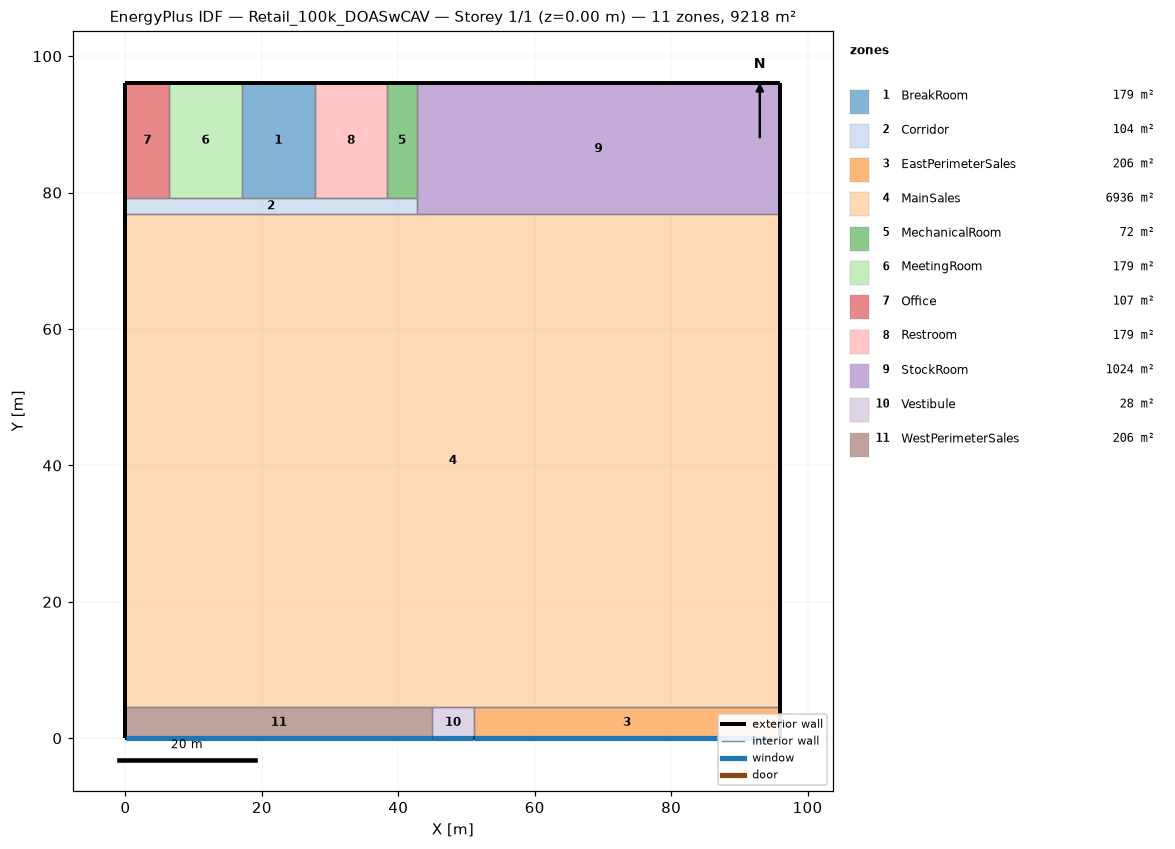
=== STOREY PLAN SPEC (per zone: floor XY polygon, exterior-wall plan segments, windows/doors) ===
zone 1: BreakRoom  (178.8 m²)
  floor: (27.74, 96.01) (27.74, 79.25) (17.07, 79.25) (17.07, 96.01)
  exterior wall: (27.74, 96.01) – (17.07, 96.01)  [10.7 m]
  interior walls: 3
zone 2: Corridor  (104.1 m²)
  floor: (42.67, 79.25) (42.67, 76.81) (0.00, 76.81) (0.00, 79.25)
  exterior wall: (0.00, 79.25) – (0.00, 76.81)  [2.4 m]
  interior walls: 7
zone 3: EastPerimeterSales  (205.5 m²)
  floor: (96.01, 4.57) (96.01, 0.00) (51.05, 0.00) (51.05, 4.57)
  exterior wall: (96.01, 0.00) – (96.01, 4.57)  [4.6 m]
  exterior wall: (51.05, 0.00) – (96.01, 0.00)  [45.0 m]
    window: (51.10, 0.00) – (95.96, 0.00)  [60.8 m²]
  interior walls: 2
zone 4: MainSales  (6935.7 m²)
  floor: (96.01, 76.81) (96.01, 4.57) (0.00, 4.57) (0.00, 76.81)
  exterior wall: (96.01, 4.57) – (96.01, 76.81)  [72.2 m]
  exterior wall: (0.00, 76.81) – (0.00, 4.57)  [72.2 m]
  interior walls: 5
zone 5: MechanicalRoom  (71.5 m²)
  floor: (42.67, 96.01) (42.67, 79.25) (38.40, 79.25) (38.40, 96.01)
  exterior wall: (42.67, 96.01) – (38.40, 96.01)  [4.3 m]
  interior walls: 3
zone 6: MeetingRoom  (178.8 m²)
  floor: (17.07, 96.01) (17.07, 79.25) (6.40, 79.25) (6.40, 96.01)
  exterior wall: (17.07, 96.01) – (6.40, 96.01)  [10.7 m]
  interior walls: 3
zone 7: Office  (107.3 m²)
  floor: (6.40, 96.01) (6.40, 79.25) (0.00, 79.25) (0.00, 96.01)
  exterior wall: (0.00, 96.01) – (0.00, 79.25)  [16.8 m]
  exterior wall: (6.40, 96.01) – (0.00, 96.01)  [6.4 m]
  interior walls: 2
zone 8: Restroom  (178.8 m²)
  floor: (38.40, 96.01) (38.40, 79.25) (27.74, 79.25) (27.74, 96.01)
  exterior wall: (38.40, 96.01) – (27.74, 96.01)  [10.7 m]
  interior walls: 3
zone 9: StockRoom  (1024.3 m²)
  floor: (96.01, 96.01) (96.01, 76.81) (42.67, 76.81) (42.67, 96.01)
  exterior wall: (96.01, 96.01) – (42.67, 96.01)  [53.3 m]
  exterior wall: (96.01, 76.81) – (96.01, 96.01)  [19.2 m]
  interior walls: 3
zone 10: Vestibule  (27.9 m²)
  floor: (51.05, 4.57) (51.05, 0.00) (44.96, 0.00) (44.96, 4.57)
  exterior wall: (44.96, 0.00) – (51.05, 0.00)  [6.1 m]
    window: (45.01, 0.00) – (51.00, 0.00)  [8.1 m²]
  interior walls: 3
zone 11: WestPerimeterSales  (205.5 m²)
  floor: (44.96, 4.57) (44.96, 0.00) (0.00, 0.00) (0.00, 4.57)
  exterior wall: (0.00, 4.57) – (0.00, 0.00)  [4.6 m]
  exterior wall: (0.00, 0.00) – (44.96, 0.00)  [45.0 m]
    window: (0.05, 0.00) – (44.91, 0.00)  [60.8 m²]
  interior walls: 2

=== DERIVED (storey summary) ===
Building: Retail_100k_DOASwCAV
Storey: 1 of 1  (floor level z = 0.00 m)
Storey gross floor area: 9218.3 m²
Zones on this storey: 11
  - BreakRoom: floor 178.8 m²; exterior wall 10.7 m (65.0 m²); WWR 0.0%
  - Corridor: floor 104.1 m²; exterior wall 2.4 m (14.9 m²); WWR 0.0%
  - EastPerimeterSales: floor 205.5 m²; exterior wall 49.5 m (301.9 m²); 1 window(s) 60.8 m²; WWR 20.1%
  - MainSales: floor 6935.7 m²; exterior wall 144.5 m (880.7 m²); WWR 0.0%
  - MechanicalRoom: floor 71.5 m²; exterior wall 4.3 m (26.0 m²); WWR 0.0%
  - MeetingRoom: floor 178.8 m²; exterior wall 10.7 m (65.0 m²); WWR 0.0%
  - Office: floor 107.3 m²; exterior wall 23.2 m (141.2 m²); WWR 0.0%
  - Restroom: floor 178.8 m²; exterior wall 10.7 m (65.0 m²); WWR 0.0%
  - StockRoom: floor 1024.3 m²; exterior wall 72.5 m (442.2 m²); WWR 0.0%
  - Vestibule: floor 27.9 m²; exterior wall 6.1 m (37.2 m²); 1 window(s) 8.1 m²; WWR 21.8%
  - WestPerimeterSales: floor 205.5 m²; exterior wall 49.5 m (301.9 m²); 1 window(s) 60.8 m²; WWR 20.1%
Zone adjacency (shared interzone walls):
  - BreakRoom ↔ Corridor
  - BreakRoom ↔ MeetingRoom
  - BreakRoom ↔ Restroom
  - Corridor ↔ MainSales
  - Corridor ↔ MechanicalRoom
  - Corridor ↔ MeetingRoom
  - Corridor ↔ Office
  - Corridor ↔ Restroom
  - Corridor ↔ StockRoom
  - EastPerimeterSales ↔ MainSales
  - EastPerimeterSales ↔ Vestibule
  - MainSales ↔ StockRoom
  - MainSales ↔ Vestibule
  - MainSales ↔ WestPerimeterSales
  - MechanicalRoom ↔ Restroom
  - MechanicalRoom ↔ StockRoom
  - MeetingRoom ↔ Office
  - Vestibule ↔ WestPerimeterSales